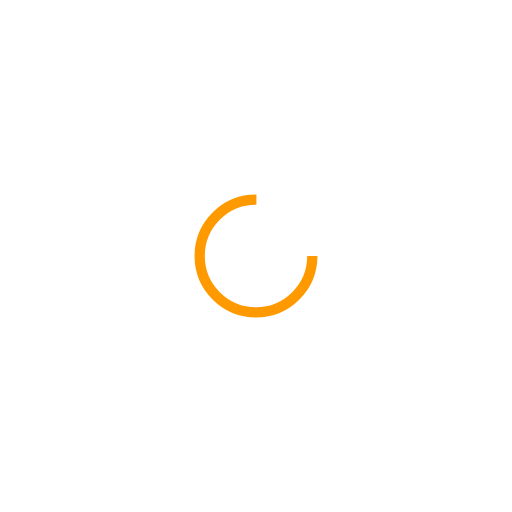
t = 0.00 s
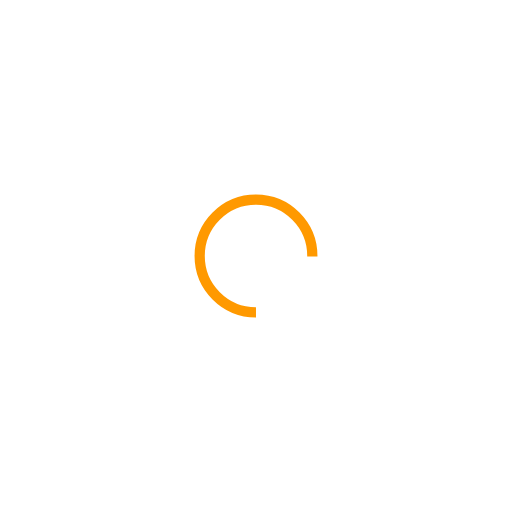
t = 0.53 s
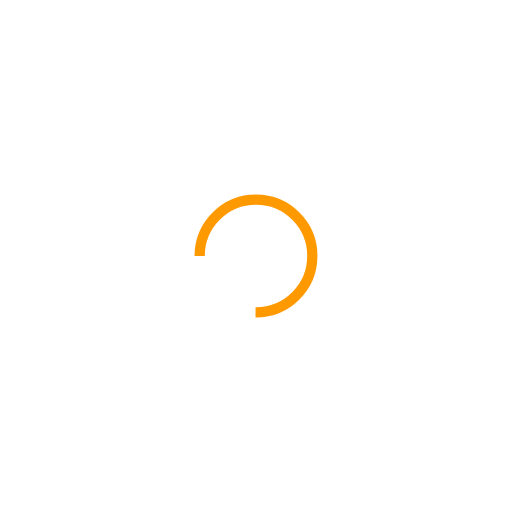
t = 1.06 s
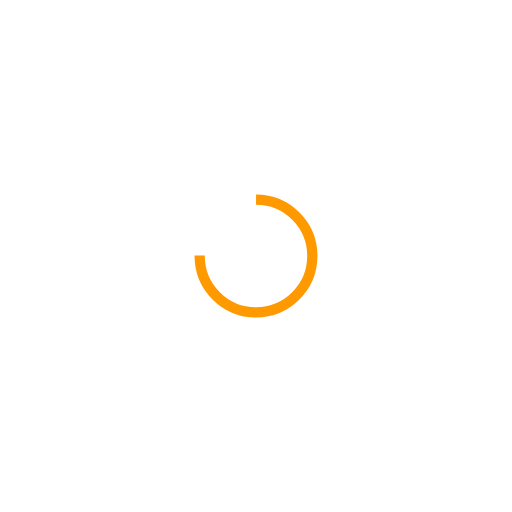
t = 1.60 s

The animated SVG that drew these frames (rendered in a browser with its animation timeline set to each time). Animation: 1 SMIL element (animateTransform=1); one cycle of 2.13 s, repeats indefinitely.

<svg xmlns="http://www.w3.org/2000/svg" viewBox="0 0 100 100" preserveAspectRatio="xMidYMid" width="170" height="170" style="shape-rendering: auto; display: block; background: transparent;" xmlns:xlink="http://www.w3.org/1999/xlink"><g><circle stroke-dasharray="51.83627878423158 19.27875959474386" r="11" stroke-width="2" stroke="#ff9900" fill="none" cy="50" cx="50">
  <animateTransform keyTimes="0;1" values="0 50 50;360 50 50" dur="2.127659574468085s" repeatCount="indefinite" type="rotate" attributeName="transform"></animateTransform>
</circle><g></g></g><!-- [ldio] generated by https://loading.io --></svg>
